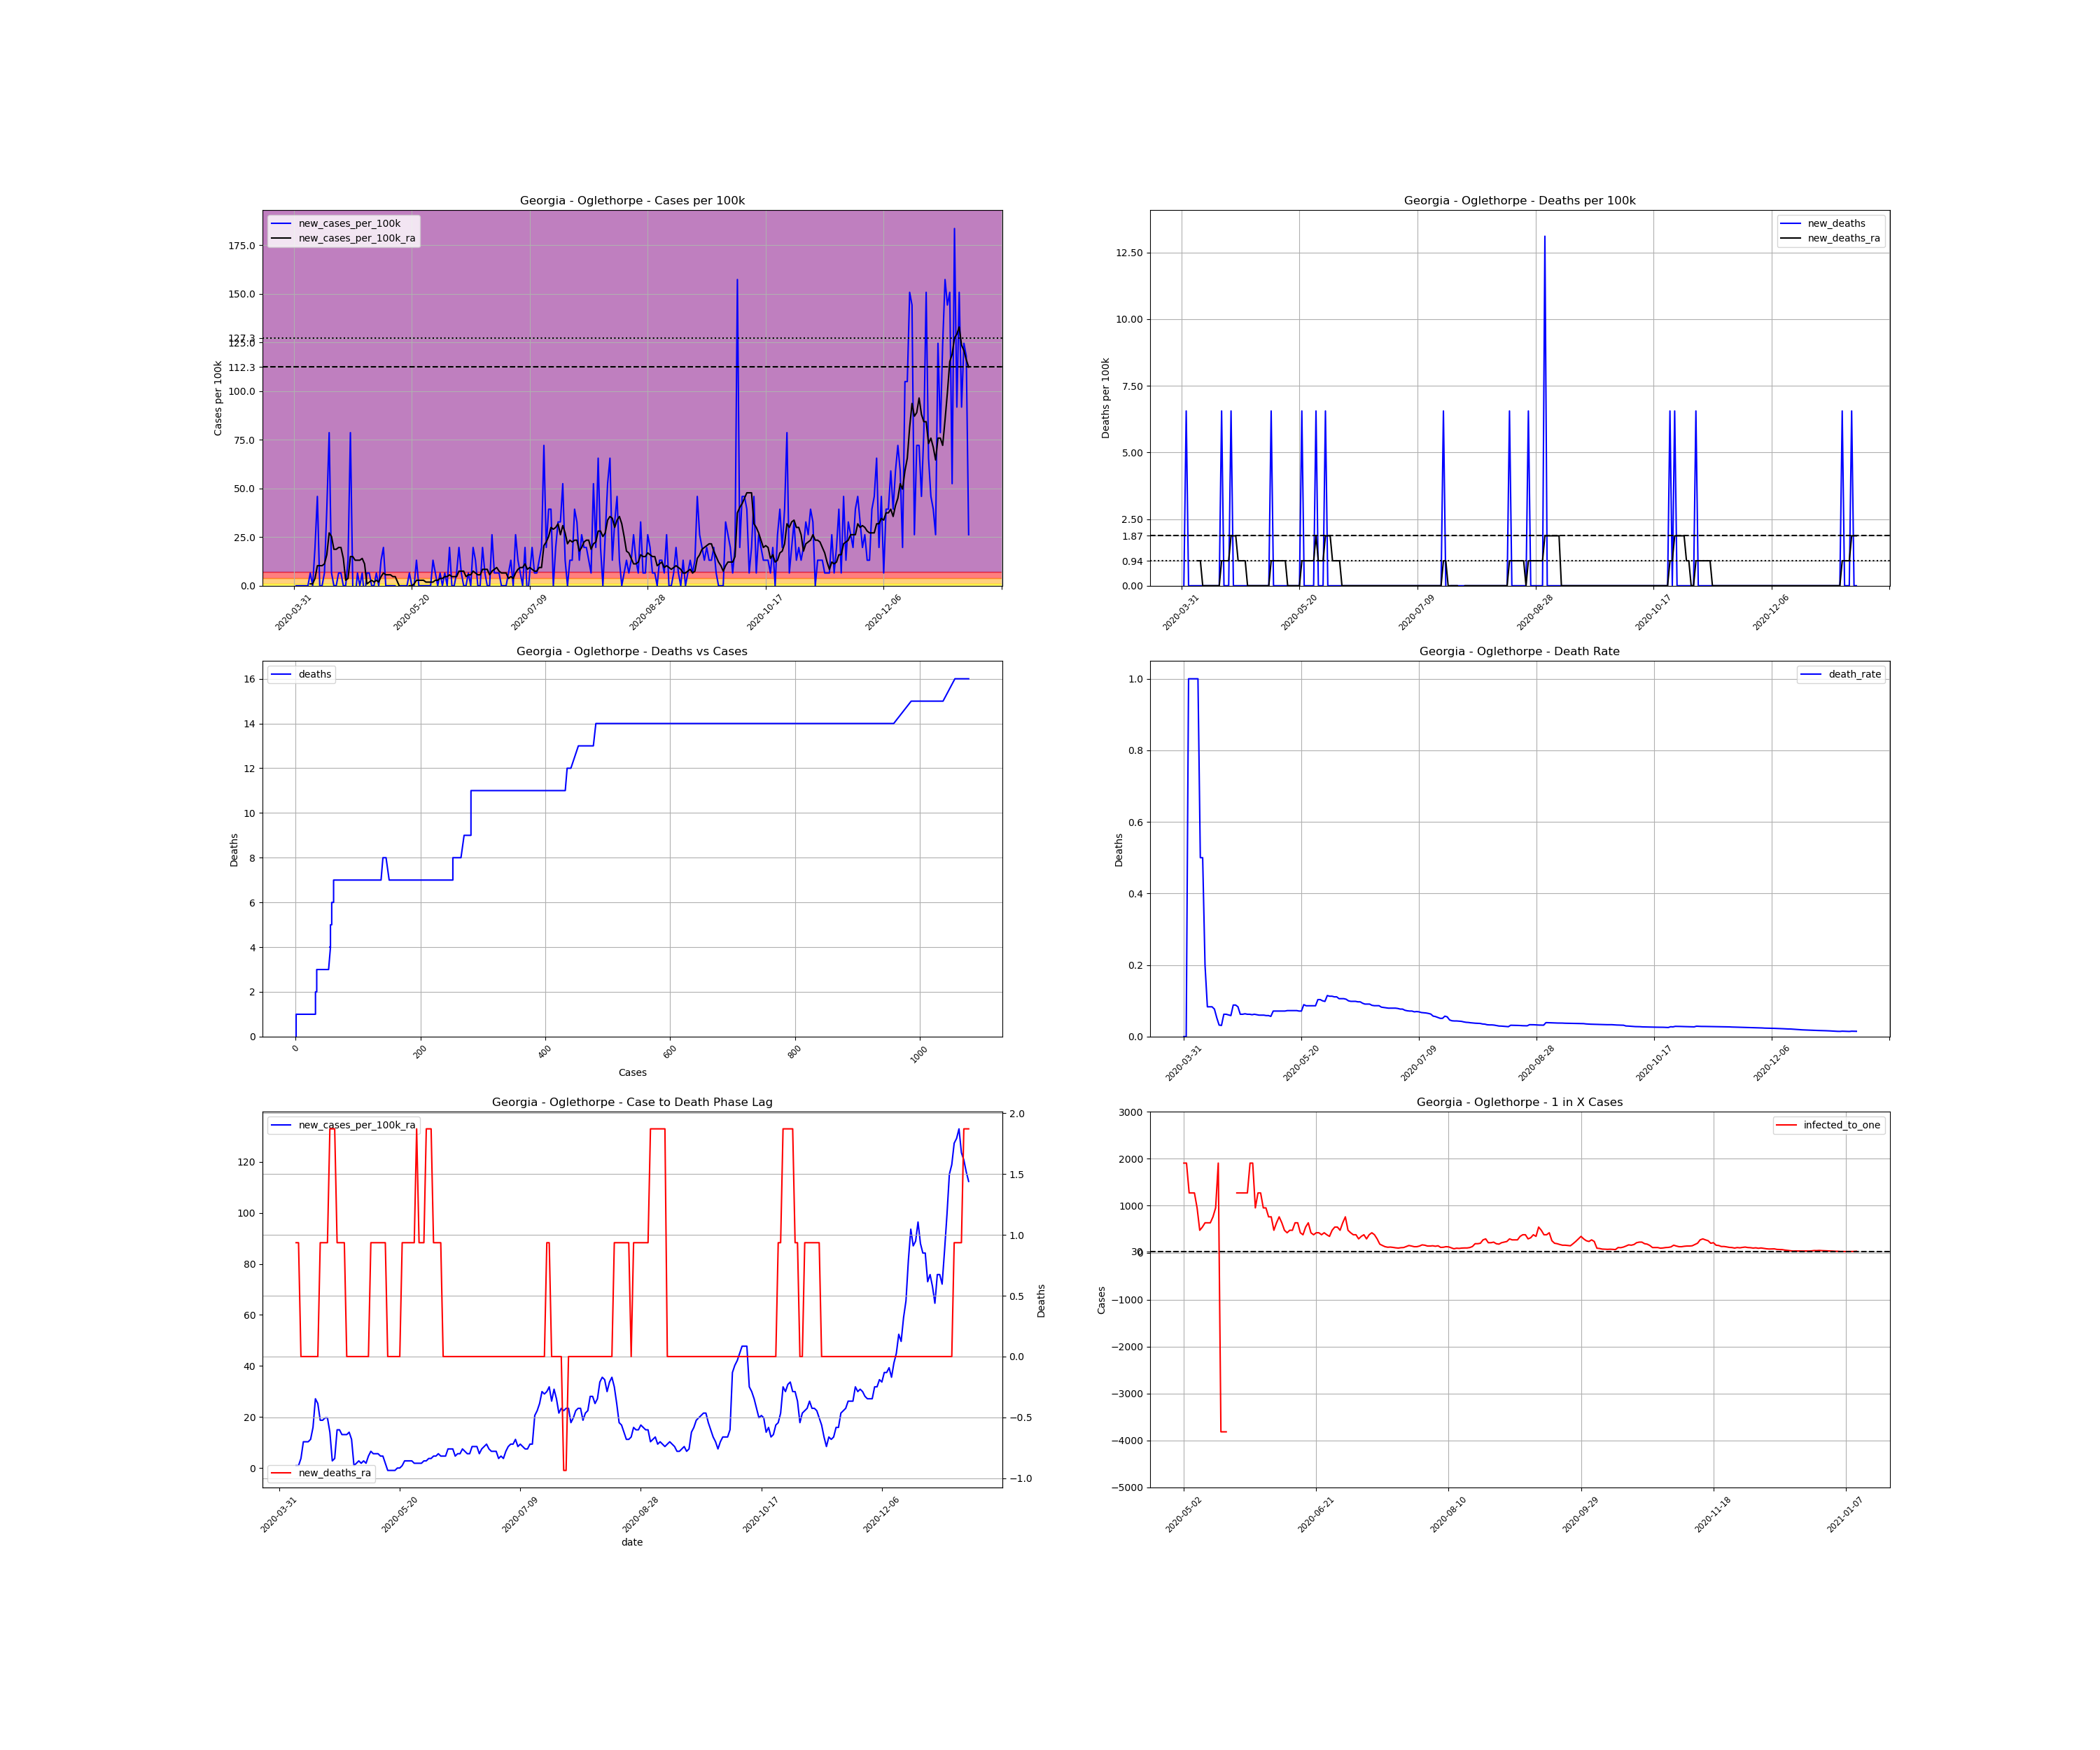

Values plotted in this chart, from the file beside it:
, date, county, state, fips, cases, deaths, COUNTY, STNAME, CTYNAME, POPESTIMATE2019, cases_per_100k, deaths_per_100k, death_rate, new_cases, new_cases_per_100k, new_deaths, new_cases_per_100k_ra, new_deaths_ra, active_cases, infected_to_one
610298, 2020-03-31, Oglethorpe, Georgia, 13221, 1, 0.0, 221, Georgia, Oglethorpe, 15259, 6.554, 0.0, 0.0, , , , , , , 
610299, 2020-04-01, Oglethorpe, Georgia, 13221, 1, 0.0, 221, Georgia, Oglethorpe, 15259, 6.554, 0.0, 0.0, 0.0, 0.0, 0.0, , , , 
610300, 2020-04-02, Oglethorpe, Georgia, 13221, 1, 1.0, 221, Georgia, Oglethorpe, 15259, 6.554, 6.554, 1.0, 0.0, 0.0, 6.554, , , , 
610301, 2020-04-03, Oglethorpe, Georgia, 13221, 1, 1.0, 221, Georgia, Oglethorpe, 15259, 6.554, 6.554, 1.0, 0.0, 0.0, 0.0, , , , 
610302, 2020-04-04, Oglethorpe, Georgia, 13221, 1, 1.0, 221, Georgia, Oglethorpe, 15259, 6.554, 6.554, 1.0, 0.0, 0.0, 0.0, , , , 
610303, 2020-04-05, Oglethorpe, Georgia, 13221, 1, 1.0, 221, Georgia, Oglethorpe, 15259, 6.554, 6.554, 1.0, 0.0, 0.0, 0.0, , , , 
610304, 2020-04-06, Oglethorpe, Georgia, 13221, 1, 1.0, 221, Georgia, Oglethorpe, 15259, 6.554, 6.554, 1.0, 0.0, 0.0, 0.0, , , , 
610305, 2020-04-07, Oglethorpe, Georgia, 13221, 2, 1.0, 221, Georgia, Oglethorpe, 15259, 13.11, 6.554, 0.5, 1.0, 6.554, 0.0, 0.9362, 0.9362, , 
610306, 2020-04-08, Oglethorpe, Georgia, 13221, 2, 1.0, 221, Georgia, Oglethorpe, 15259, 13.11, 6.554, 0.5, 0.0, 0.0, 0.0, 0.9362, 0.9362, 1.0, 3815
610307, 2020-04-09, Oglethorpe, Georgia, 13221, 5, 1.0, 221, Georgia, Oglethorpe, 15259, 32.77, 6.554, 0.2, 3.0, 19.66, 0.0, 3.745, 0.0, 4.0, 953.7
610308, 2020-04-10, Oglethorpe, Georgia, 13221, 12, 1.0, 221, Georgia, Oglethorpe, 15259, 78.64, 6.554, 0.08333, 7.0, 45.87, 0.0, 10.3, 0.0, 11.0, 346.8
610309, 2020-04-11, Oglethorpe, Georgia, 13221, 12, 1.0, 221, Georgia, Oglethorpe, 15259, 78.64, 6.554, 0.08333, 0.0, 0.0, 0.0, 10.3, 0.0, 11.0, 346.8
610310, 2020-04-12, Oglethorpe, Georgia, 13221, 12, 1.0, 221, Georgia, Oglethorpe, 15259, 78.64, 6.554, 0.08333, 0.0, 0.0, 0.0, 10.3, 0.0, 11.0, 346.8
610311, 2020-04-13, Oglethorpe, Georgia, 13221, 13, 1.0, 221, Georgia, Oglethorpe, 15259, 85.2, 6.554, 0.07692, 1.0, 6.554, 0.0, 11.23, 0.0, 12.0, 317.9
610312, 2020-04-14, Oglethorpe, Georgia, 13221, 19, 1.0, 221, Georgia, Oglethorpe, 15259, 124.5, 6.554, 0.05263, 6.0, 39.32, 0.0, 15.92, 0.0, 18.0, 211.9
610313, 2020-04-15, Oglethorpe, Georgia, 13221, 31, 1.0, 221, Georgia, Oglethorpe, 15259, 203.2, 6.554, 0.03226, 12.0, 78.64, 0.0, 27.15, 0.0, 29.0, 131.5
610314, 2020-04-16, Oglethorpe, Georgia, 13221, 32, 1.0, 221, Georgia, Oglethorpe, 15259, 209.7, 6.554, 0.03125, 1.0, 6.554, 0.0, 25.28, 0.0, 30.0, 127.2
610315, 2020-04-17, Oglethorpe, Georgia, 13221, 32, 2.0, 221, Georgia, Oglethorpe, 15259, 209.7, 13.11, 0.0625, 0.0, 0.0, 6.554, 18.72, 0.9362, 27.0, 141.3
610316, 2020-04-18, Oglethorpe, Georgia, 13221, 32, 2.0, 221, Georgia, Oglethorpe, 15259, 209.7, 13.11, 0.0625, 0.0, 0.0, 0.0, 18.72, 0.9362, 20.0, 190.7
610317, 2020-04-19, Oglethorpe, Georgia, 13221, 33, 2.0, 221, Georgia, Oglethorpe, 15259, 216.3, 13.11, 0.06061, 1.0, 6.554, 0.0, 19.66, 0.9362, 21.0, 181.7
610318, 2020-04-20, Oglethorpe, Georgia, 13221, 34, 2.0, 221, Georgia, Oglethorpe, 15259, 222.8, 13.11, 0.05882, 1.0, 6.554, 0.0, 19.66, 0.9362, 22.0, 173.4
610319, 2020-04-21, Oglethorpe, Georgia, 13221, 34, 3.0, 221, Georgia, Oglethorpe, 15259, 222.8, 19.66, 0.08824, 0.0, 0.0, 6.554, 14.04, 1.872, 21.0, 181.7
610320, 2020-04-22, Oglethorpe, Georgia, 13221, 34, 3.0, 221, Georgia, Oglethorpe, 15259, 222.8, 19.66, 0.08824, 0.0, 0.0, 0.0, 2.809, 1.872, 15.0, 254.3
610321, 2020-04-23, Oglethorpe, Georgia, 13221, 36, 3.0, 221, Georgia, Oglethorpe, 15259, 235.9, 19.66, 0.08333, 2.0, 13.11, 0.0, 3.745, 1.872, 5.0, 762.9
610322, 2020-04-24, Oglethorpe, Georgia, 13221, 48, 3.0, 221, Georgia, Oglethorpe, 15259, 314.6, 19.66, 0.0625, 12.0, 78.64, 0.0, 14.98, 0.9362, 16.0, 238.4
610323, 2020-04-25, Oglethorpe, Georgia, 13221, 48, 3.0, 221, Georgia, Oglethorpe, 15259, 314.6, 19.66, 0.0625, 0.0, 0.0, 0.0, 14.98, 0.9362, 16.0, 238.4
610324, 2020-04-26, Oglethorpe, Georgia, 13221, 47, 3.0, 221, Georgia, Oglethorpe, 15259, 308, 19.66, 0.06383, -1.0, -6.554, 0.0, 13.11, 0.9362, 15.0, 254.3
610325, 2020-04-27, Oglethorpe, Georgia, 13221, 48, 3.0, 221, Georgia, Oglethorpe, 15259, 314.6, 19.66, 0.0625, 1.0, 6.554, 0.0, 13.11, 0.9362, 15.0, 254.3
610326, 2020-04-28, Oglethorpe, Georgia, 13221, 48, 3.0, 221, Georgia, Oglethorpe, 15259, 314.6, 19.66, 0.0625, 0.0, 0.0, 0.0, 13.11, 0.0, 14.0, 272.5
610327, 2020-04-29, Oglethorpe, Georgia, 13221, 49, 3.0, 221, Georgia, Oglethorpe, 15259, 321.1, 19.66, 0.06122, 1.0, 6.554, 0.0, 14.04, 0.0, 15.0, 254.3
610328, 2020-04-30, Oglethorpe, Georgia, 13221, 48, 3.0, 221, Georgia, Oglethorpe, 15259, 314.6, 19.66, 0.0625, -1.0, -6.554, 0.0, 11.23, 0.0, 14.0, 272.5
610329, 2020-05-01, Oglethorpe, Georgia, 13221, 49, 3.0, 221, Georgia, Oglethorpe, 15259, 321.1, 19.66, 0.06122, 1.0, 6.554, 0.0, 0.9362, 0.0, 13.0, 293.4
610330, 2020-05-02, Oglethorpe, Georgia, 13221, 50, 3.0, 221, Georgia, Oglethorpe, 15259, 327.7, 19.66, 0.06, 1.0, 6.554, 0.0, 1.872, 0.0, 2.0, 1907
610331, 2020-05-03, Oglethorpe, Georgia, 13221, 50, 3.0, 221, Georgia, Oglethorpe, 15259, 327.7, 19.66, 0.06, 0.0, 0.0, 0.0, 2.809, 0.0, 2.0, 1907
610332, 2020-05-04, Oglethorpe, Georgia, 13221, 50, 3.0, 221, Georgia, Oglethorpe, 15259, 327.7, 19.66, 0.06, 0.0, 0.0, 0.0, 1.872, 0.0, 3.0, 1272
610333, 2020-05-05, Oglethorpe, Georgia, 13221, 51, 3.0, 221, Georgia, Oglethorpe, 15259, 334.2, 19.66, 0.05882, 1.0, 6.554, 0.0, 2.809, 0.0, 3.0, 1272
610334, 2020-05-06, Oglethorpe, Georgia, 13221, 51, 3.0, 221, Georgia, Oglethorpe, 15259, 334.2, 19.66, 0.05882, 0.0, 0.0, 0.0, 1.872, 0.0, 3.0, 1272
610335, 2020-05-07, Oglethorpe, Georgia, 13221, 53, 3.0, 221, Georgia, Oglethorpe, 15259, 347.3, 19.66, 0.0566, 2.0, 13.11, 0.0, 4.681, 0.0, 4.0, 953.7
610336, 2020-05-08, Oglethorpe, Georgia, 13221, 56, 4.0, 221, Georgia, Oglethorpe, 15259, 367, 26.21, 0.07143, 3.0, 19.66, 6.554, 6.554, 0.9362, 8.0, 476.8
610337, 2020-05-09, Oglethorpe, Georgia, 13221, 56, 4.0, 221, Georgia, Oglethorpe, 15259, 367, 26.21, 0.07143, 0.0, 0.0, 0.0, 5.617, 0.9362, 7.0, 545
610338, 2020-05-10, Oglethorpe, Georgia, 13221, 56, 4.0, 221, Georgia, Oglethorpe, 15259, 367, 26.21, 0.07143, 0.0, 0.0, 0.0, 5.617, 0.9362, 6.0, 635.8
610339, 2020-05-11, Oglethorpe, Georgia, 13221, 56, 4.0, 221, Georgia, Oglethorpe, 15259, 367, 26.21, 0.07143, 0.0, 0.0, 0.0, 5.617, 0.9362, 6.0, 635.8
610340, 2020-05-12, Oglethorpe, Georgia, 13221, 56, 4.0, 221, Georgia, Oglethorpe, 15259, 367, 26.21, 0.07143, 0.0, 0.0, 0.0, 4.681, 0.9362, 6.0, 635.8
610341, 2020-05-13, Oglethorpe, Georgia, 13221, 56, 4.0, 221, Georgia, Oglethorpe, 15259, 367, 26.21, 0.07143, 0.0, 0.0, 0.0, 4.681, 0.9362, 5.0, 762.9
610342, 2020-05-14, Oglethorpe, Georgia, 13221, 55, 4.0, 221, Georgia, Oglethorpe, 15259, 360.4, 26.21, 0.07273, -1.0, -6.554, 0.0, 1.872, 0.9362, 4.0, 953.7
610343, 2020-05-15, Oglethorpe, Georgia, 13221, 55, 4.0, 221, Georgia, Oglethorpe, 15259, 360.4, 26.21, 0.07273, 0.0, 0.0, 0.0, -0.9362, 0.0, 2.0, 1907
610344, 2020-05-16, Oglethorpe, Georgia, 13221, 55, 4.0, 221, Georgia, Oglethorpe, 15259, 360.4, 26.21, 0.07273, 0.0, 0.0, 0.0, -0.9362, 0.0, -1.0, -3815
610345, 2020-05-17, Oglethorpe, Georgia, 13221, 55, 4.0, 221, Georgia, Oglethorpe, 15259, 360.4, 26.21, 0.07273, 0.0, 0.0, 0.0, -0.9362, 0.0, -1.0, -3815
610346, 2020-05-18, Oglethorpe, Georgia, 13221, 55, 4.0, 221, Georgia, Oglethorpe, 15259, 360.4, 26.21, 0.07273, 0.0, 0.0, 0.0, -0.9362, 0.0, -1.0, -3815
610347, 2020-05-19, Oglethorpe, Georgia, 13221, 56, 4.0, 221, Georgia, Oglethorpe, 15259, 367, 26.21, 0.07143, 1.0, 6.554, 0.0, -2.0301221021717147e-15, 0.0, 0.0, inf
610348, 2020-05-20, Oglethorpe, Georgia, 13221, 56, 4.0, 221, Georgia, Oglethorpe, 15259, 367, 26.21, 0.07143, 0.0, 0.0, 0.0, -2.0301221021717147e-15, 0.0, 0.0, inf
610349, 2020-05-21, Oglethorpe, Georgia, 13221, 56, 5.0, 221, Georgia, Oglethorpe, 15259, 367, 32.77, 0.08929, 0.0, 0.0, 6.554, 0.9362, 0.9362, 0.0, inf
610350, 2020-05-22, Oglethorpe, Georgia, 13221, 58, 5.0, 221, Georgia, Oglethorpe, 15259, 380.1, 32.77, 0.08621, 2.0, 13.11, 0.0, 2.809, 0.9362, 3.0, 1272
610351, 2020-05-23, Oglethorpe, Georgia, 13221, 58, 5.0, 221, Georgia, Oglethorpe, 15259, 380.1, 32.77, 0.08621, 0.0, 0.0, 0.0, 2.809, 0.9362, 3.0, 1272
610352, 2020-05-24, Oglethorpe, Georgia, 13221, 58, 5.0, 221, Georgia, Oglethorpe, 15259, 380.1, 32.77, 0.08621, 0.0, 0.0, 0.0, 2.809, 0.9362, 3.0, 1272
610353, 2020-05-25, Oglethorpe, Georgia, 13221, 58, 5.0, 221, Georgia, Oglethorpe, 15259, 380.1, 32.77, 0.08621, 0.0, 0.0, 0.0, 2.809, 0.9362, 3.0, 1272
610354, 2020-05-26, Oglethorpe, Georgia, 13221, 58, 5.0, 221, Georgia, Oglethorpe, 15259, 380.1, 32.77, 0.08621, 0.0, 0.0, 0.0, 1.872, 0.9362, 3.0, 1272
610355, 2020-05-27, Oglethorpe, Georgia, 13221, 58, 6.0, 221, Georgia, Oglethorpe, 15259, 380.1, 39.32, 0.1034, 0.0, 0.0, 6.554, 1.872, 1.872, 2.0, 1907
610356, 2020-05-28, Oglethorpe, Georgia, 13221, 58, 6.0, 221, Georgia, Oglethorpe, 15259, 380.1, 39.32, 0.1034, 0.0, 0.0, 0.0, 1.872, 0.9362, 2.0, 1907
610357, 2020-05-29, Oglethorpe, Georgia, 13221, 60, 6.0, 221, Georgia, Oglethorpe, 15259, 393.2, 39.32, 0.1, 2.0, 13.11, 0.0, 1.872, 0.9362, 4.0, 953.7
... 227 more rows
